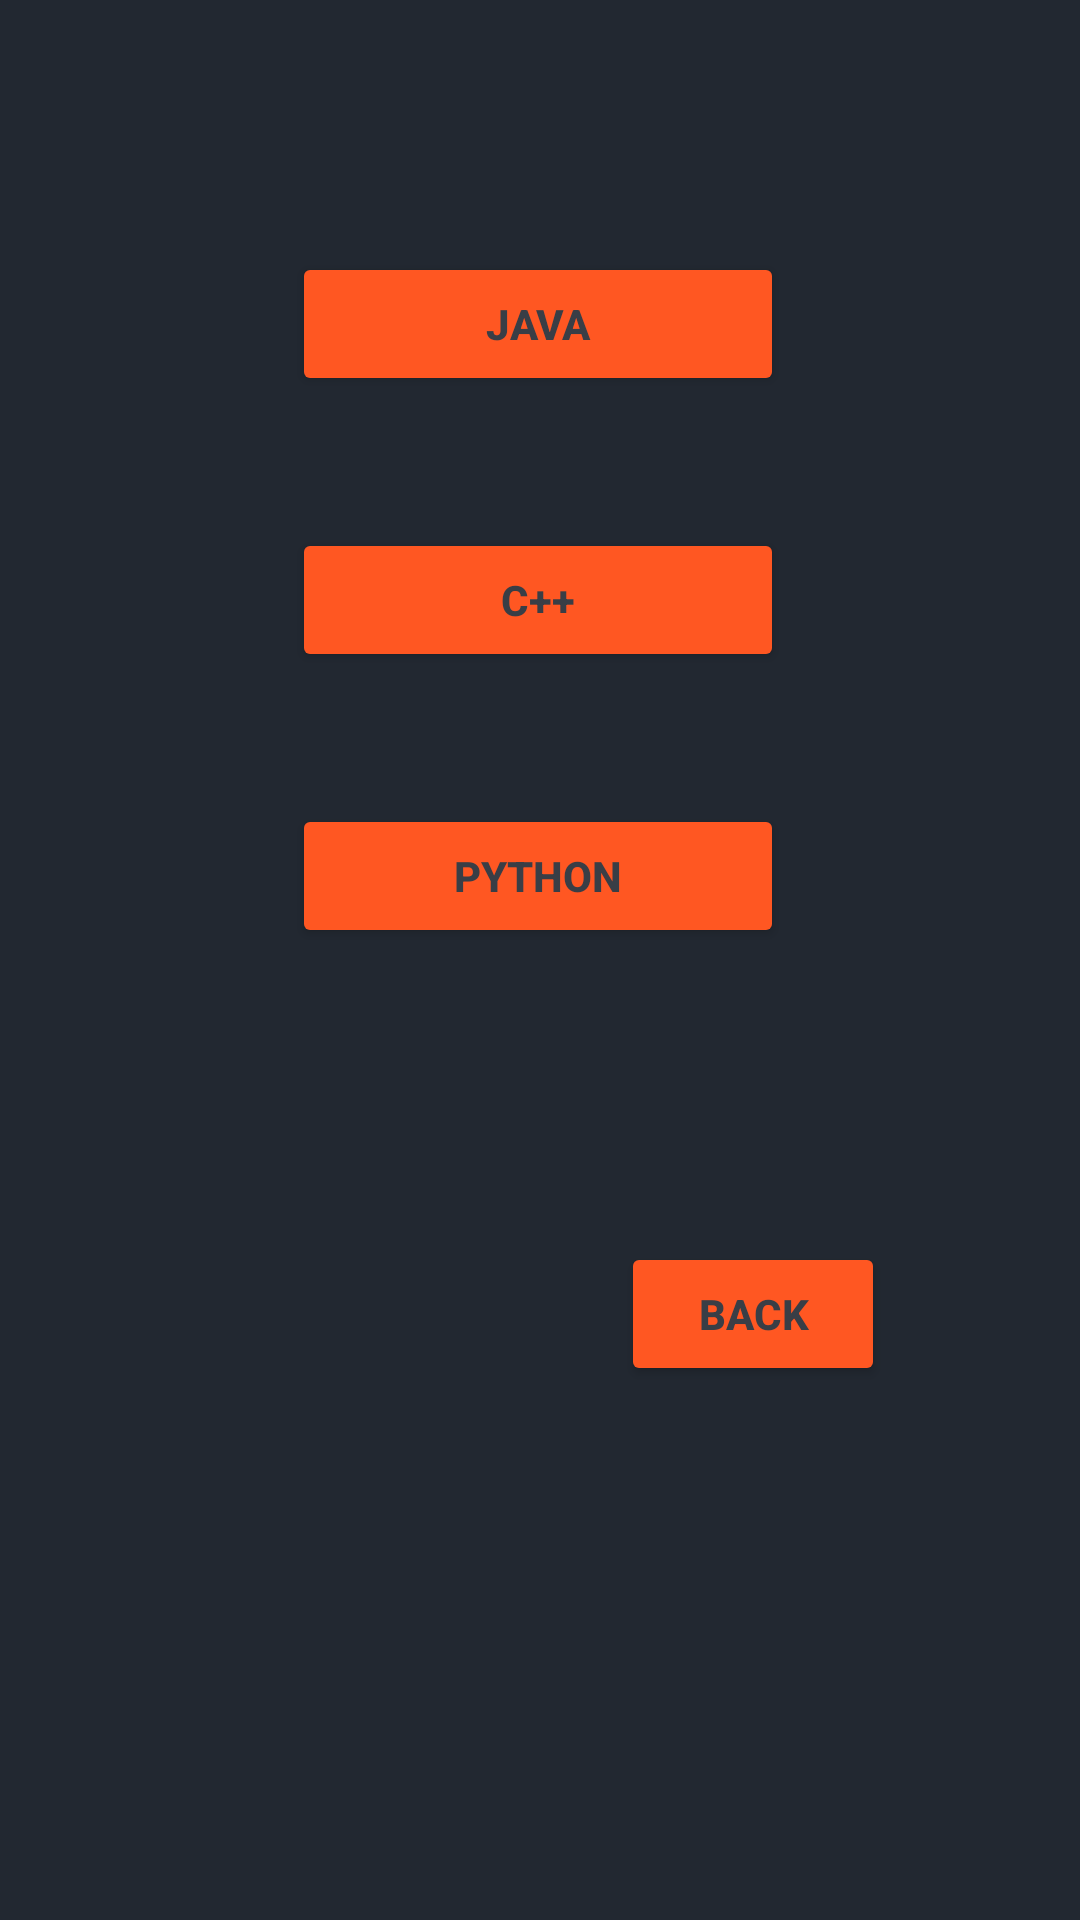

The Android layout XML behind this screen, and the referenced resources:
<!-- AndroidManifest.xml: application theme AppTheme -->
<!-- res/layout/activity_language_selection.xml -->
<?xml version="1.0" encoding="utf-8"?>
<androidx.constraintlayout.widget.ConstraintLayout xmlns:android="http://schemas.android.com/apk/res/android"
    xmlns:app="http://schemas.android.com/apk/res-auto"
    xmlns:tools="http://schemas.android.com/tools"
    android:layout_width="match_parent"
    android:layout_height="match_parent"
    android:background="@color/palette_black"
    tools:context=".activities.LanguageSelection">

    <Button
        android:id="@+id/cpp_selection_btn"
        android:layout_width="@dimen/button_width"
        android:layout_height="@dimen/button_height"
        android:layout_gravity="center"
        android:layout_marginTop="44dp"
        android:backgroundTint="@color/palette_orange"
        android:text="@string/cpp"
        android:textColor="@color/palette_dark_gray"
        android:textStyle="bold"
        app:layout_constraintEnd_toEndOf="parent"
        app:layout_constraintHorizontal_bias="0.497"
        app:layout_constraintStart_toStartOf="parent"
        app:layout_constraintTop_toBottomOf="@+id/java_selection_btn" />

    <Button
        android:id="@+id/python_selection_btn"
        android:layout_width="@dimen/button_width"
        android:layout_height="@dimen/button_height"
        android:layout_gravity="center"
        android:layout_marginTop="44dp"
        android:backgroundTint="@color/palette_orange"
        android:text="@string/python"
        android:textColor="@color/palette_dark_gray"
        android:textStyle="bold"
        app:layout_constraintEnd_toEndOf="parent"
        app:layout_constraintHorizontal_bias="0.497"
        app:layout_constraintStart_toStartOf="parent"
        app:layout_constraintTop_toBottomOf="@+id/cpp_selection_btn" />

    <Button
        android:id="@+id/java_selection_btn"
        android:layout_width="@dimen/button_width"
        android:layout_height="@dimen/button_height"
        android:layout_gravity="center"
        android:layout_marginTop="84dp"
        android:backgroundTint="@color/palette_orange"
        android:text="@string/java"
        android:textColor="@color/palette_dark_gray"
        android:textStyle="bold"
        app:layout_constraintEnd_toEndOf="parent"
        app:layout_constraintHorizontal_bias="0.497"
        app:layout_constraintStart_toStartOf="parent"
        app:layout_constraintTop_toTopOf="parent" />

    <Button
        android:id="@+id/selection_back_button"
        android:layout_width="wrap_content"
        android:layout_height="wrap_content"
        android:backgroundTint="@color/palette_orange"
        android:text="@string/back_button"
        android:textColor="@color/palette_dark_gray"
        android:textStyle="bold"
        app:layout_constraintBottom_toBottomOf="parent"
        app:layout_constraintEnd_toEndOf="parent"
        app:layout_constraintHorizontal_bias="0.761"
        app:layout_constraintStart_toStartOf="parent"
        app:layout_constraintTop_toBottomOf="@+id/python_selection_btn"
        app:layout_constraintVertical_bias="0.355" />

</androidx.constraintlayout.widget.ConstraintLayout>
<!-- resources referenced by this layout -->
<resources>
  <color name="palette_black">#222831</color>
  <color name="palette_dark_gray">#393E46</color>
  <color name="palette_orange">#ff5722</color>
  <dimen name="button_height">48dp</dimen>
  <dimen name="button_width">164dp</dimen>
  <string name="back_button">Back</string>
  <string name="cpp">C++</string>
  <string name="java">Java</string>
  <string name="python">Python</string>
</resources>
